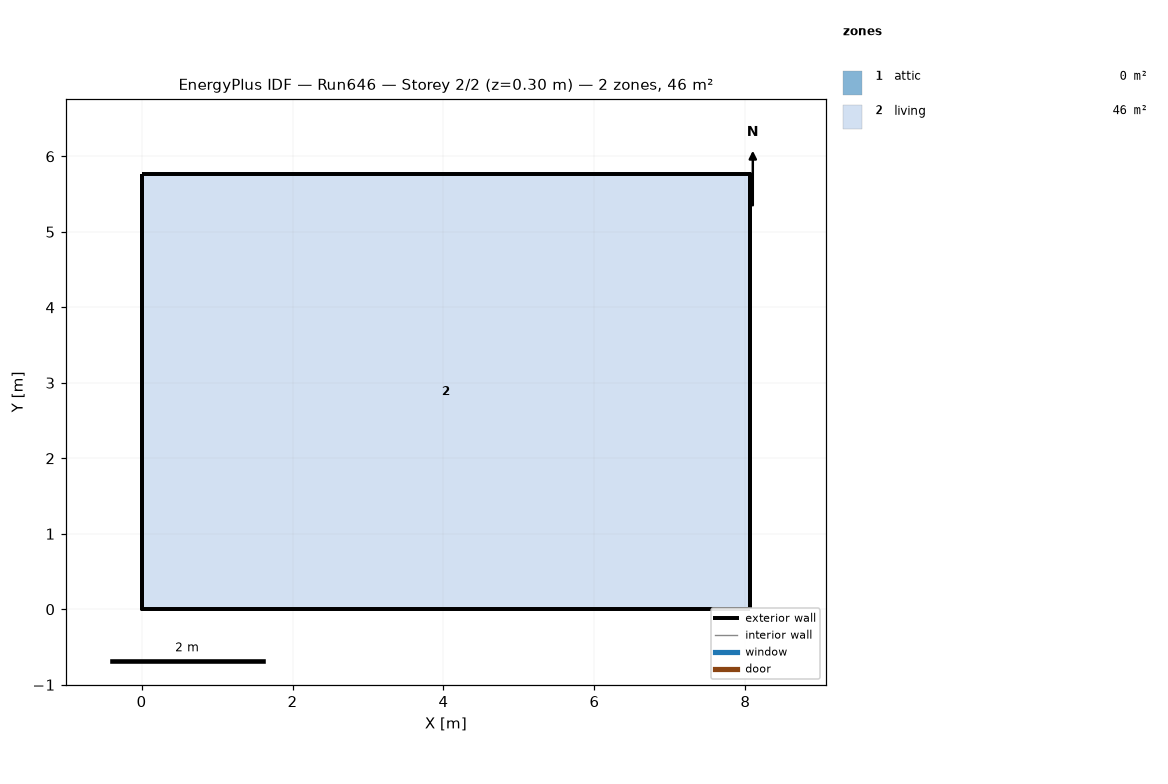
=== STOREY PLAN SPEC (per zone: floor XY polygon, exterior-wall plan segments, windows/doors) ===
zone 1: attic  (0.0 m²)
  exterior wall: (8.06, 0.00) – (8.06, 5.76) – (8.06, 2.88)  [8.6 m]
  exterior wall: (0.00, 5.76) – (0.00, 0.00) – (0.00, 2.88)  [8.6 m]
zone 2: living  (46.5 m²)
  floor: (0.00, 0.00) (0.00, 5.76) (8.06, 5.76) (8.06, 0.00)
  exterior wall: (0.00, 0.00) – (8.06, 0.00)  [8.1 m]
  exterior wall: (8.06, 0.00) – (8.06, 5.76)  [5.8 m]
  exterior wall: (8.06, 5.76) – (0.00, 5.76)  [8.1 m]
  exterior wall: (0.00, 5.76) – (0.00, 0.00)  [5.8 m]

=== DERIVED (storey summary) ===
Building: Run646
Storey: 2 of 2  (floor level z = 0.30 m)
Storey gross floor area: 46.5 m²
Zones on this storey: 2
  - attic: floor 0.0 m²; exterior wall 17.3 m (7.9 m²); WWR 0.0%
  - living: floor 46.5 m²; exterior wall 27.6 m (202.3 m²); WWR 0.0%
Zone adjacency: (none detected)